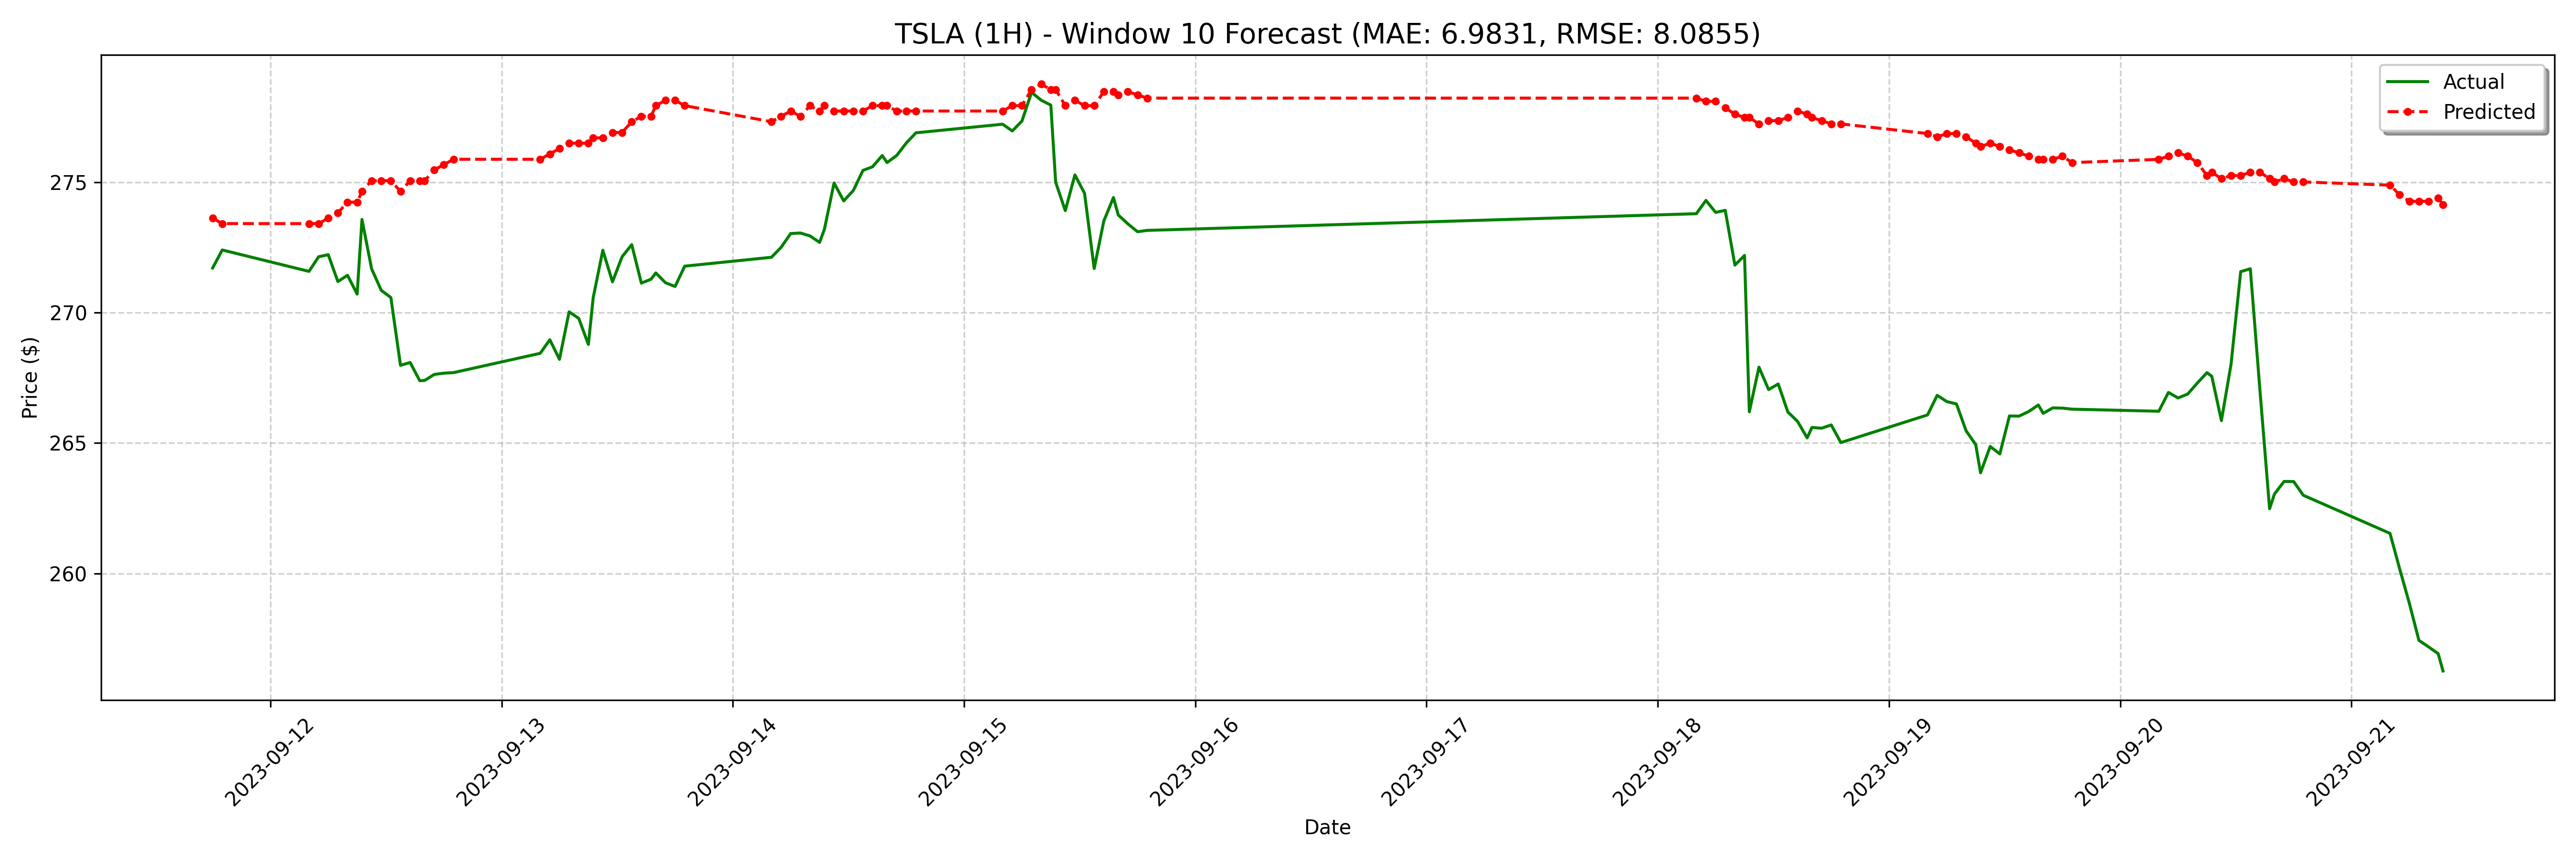

Source data for this figure (header and first rows):
date, actual, forecast
2023-09-11 18:00:00-04:00, 271.7, 273.6
2023-09-11 19:00:00-04:00, 272.4, 273.4
2023-09-12 04:00:00-04:00, 271.6, 273.4
2023-09-12 05:00:00-04:00, 272.1, 273.4
2023-09-12 06:00:00-04:00, 272.2, 273.6
2023-09-12 07:00:00-04:00, 271.2, 273.8
2023-09-12 08:00:00-04:00, 271.4, 274.2
2023-09-12 09:00:00-04:00, 270.7, 274.2
2023-09-12 09:30:00-04:00, 273.6, 274.6
2023-09-12 10:30:00-04:00, 271.7, 275.1
2023-09-12 11:30:00-04:00, 270.9, 275.1
2023-09-12 12:30:00-04:00, 270.6, 275.1
2023-09-12 13:30:00-04:00, 268, 274.6
2023-09-12 14:30:00-04:00, 268.1, 275.1
2023-09-12 15:30:00-04:00, 267.4, 275.1
2023-09-12 16:00:00-04:00, 267.4, 275.1
2023-09-12 17:00:00-04:00, 267.6, 275.5
2023-09-12 18:00:00-04:00, 267.7, 275.7
2023-09-12 19:00:00-04:00, 267.7, 275.9
2023-09-13 04:00:00-04:00, 268.4, 275.9
2023-09-13 05:00:00-04:00, 269, 276.1
2023-09-13 06:00:00-04:00, 268.2, 276.3
2023-09-13 07:00:00-04:00, 270, 276.5
2023-09-13 08:00:00-04:00, 269.8, 276.5
2023-09-13 09:00:00-04:00, 268.8, 276.5
2023-09-13 09:30:00-04:00, 270.6, 276.7
2023-09-13 10:30:00-04:00, 272.4, 276.7
2023-09-13 11:30:00-04:00, 271.2, 276.9
2023-09-13 12:30:00-04:00, 272.1, 276.9
2023-09-13 13:30:00-04:00, 272.6, 277.3
2023-09-13 14:30:00-04:00, 271.1, 277.5
2023-09-13 15:30:00-04:00, 271.3, 277.5
2023-09-13 16:00:00-04:00, 271.5, 277.9
2023-09-13 17:00:00-04:00, 271.1, 278.1
2023-09-13 18:00:00-04:00, 271, 278.1
2023-09-13 19:00:00-04:00, 271.8, 277.9
2023-09-14 04:00:00-04:00, 272.1, 277.3
2023-09-14 05:00:00-04:00, 272.5, 277.5
2023-09-14 06:00:00-04:00, 273, 277.7
2023-09-14 07:00:00-04:00, 273.1, 277.5
2023-09-14 08:00:00-04:00, 272.9, 277.9
2023-09-14 09:00:00-04:00, 272.7, 277.7
2023-09-14 09:30:00-04:00, 273.2, 277.9
2023-09-14 10:30:00-04:00, 275, 277.7
2023-09-14 11:30:00-04:00, 274.3, 277.7
2023-09-14 12:30:00-04:00, 274.7, 277.7
2023-09-14 13:30:00-04:00, 275.4, 277.7
2023-09-14 14:30:00-04:00, 275.6, 277.9
2023-09-14 15:30:00-04:00, 276, 277.9
2023-09-14 16:00:00-04:00, 275.8, 277.9
2023-09-14 17:00:00-04:00, 276, 277.7
2023-09-14 18:00:00-04:00, 276.5, 277.7
2023-09-14 19:00:00-04:00, 276.9, 277.7
2023-09-15 04:00:00-04:00, 277.2, 277.7
2023-09-15 05:00:00-04:00, 277, 277.9
2023-09-15 06:00:00-04:00, 277.3, 277.9
2023-09-15 07:00:00-04:00, 278.4, 278.5
2023-09-15 08:00:00-04:00, 278.1, 278.8
2023-09-15 09:00:00-04:00, 277.9, 278.5
2023-09-15 09:30:00-04:00, 275.0, 278.5
... 68 more rows
